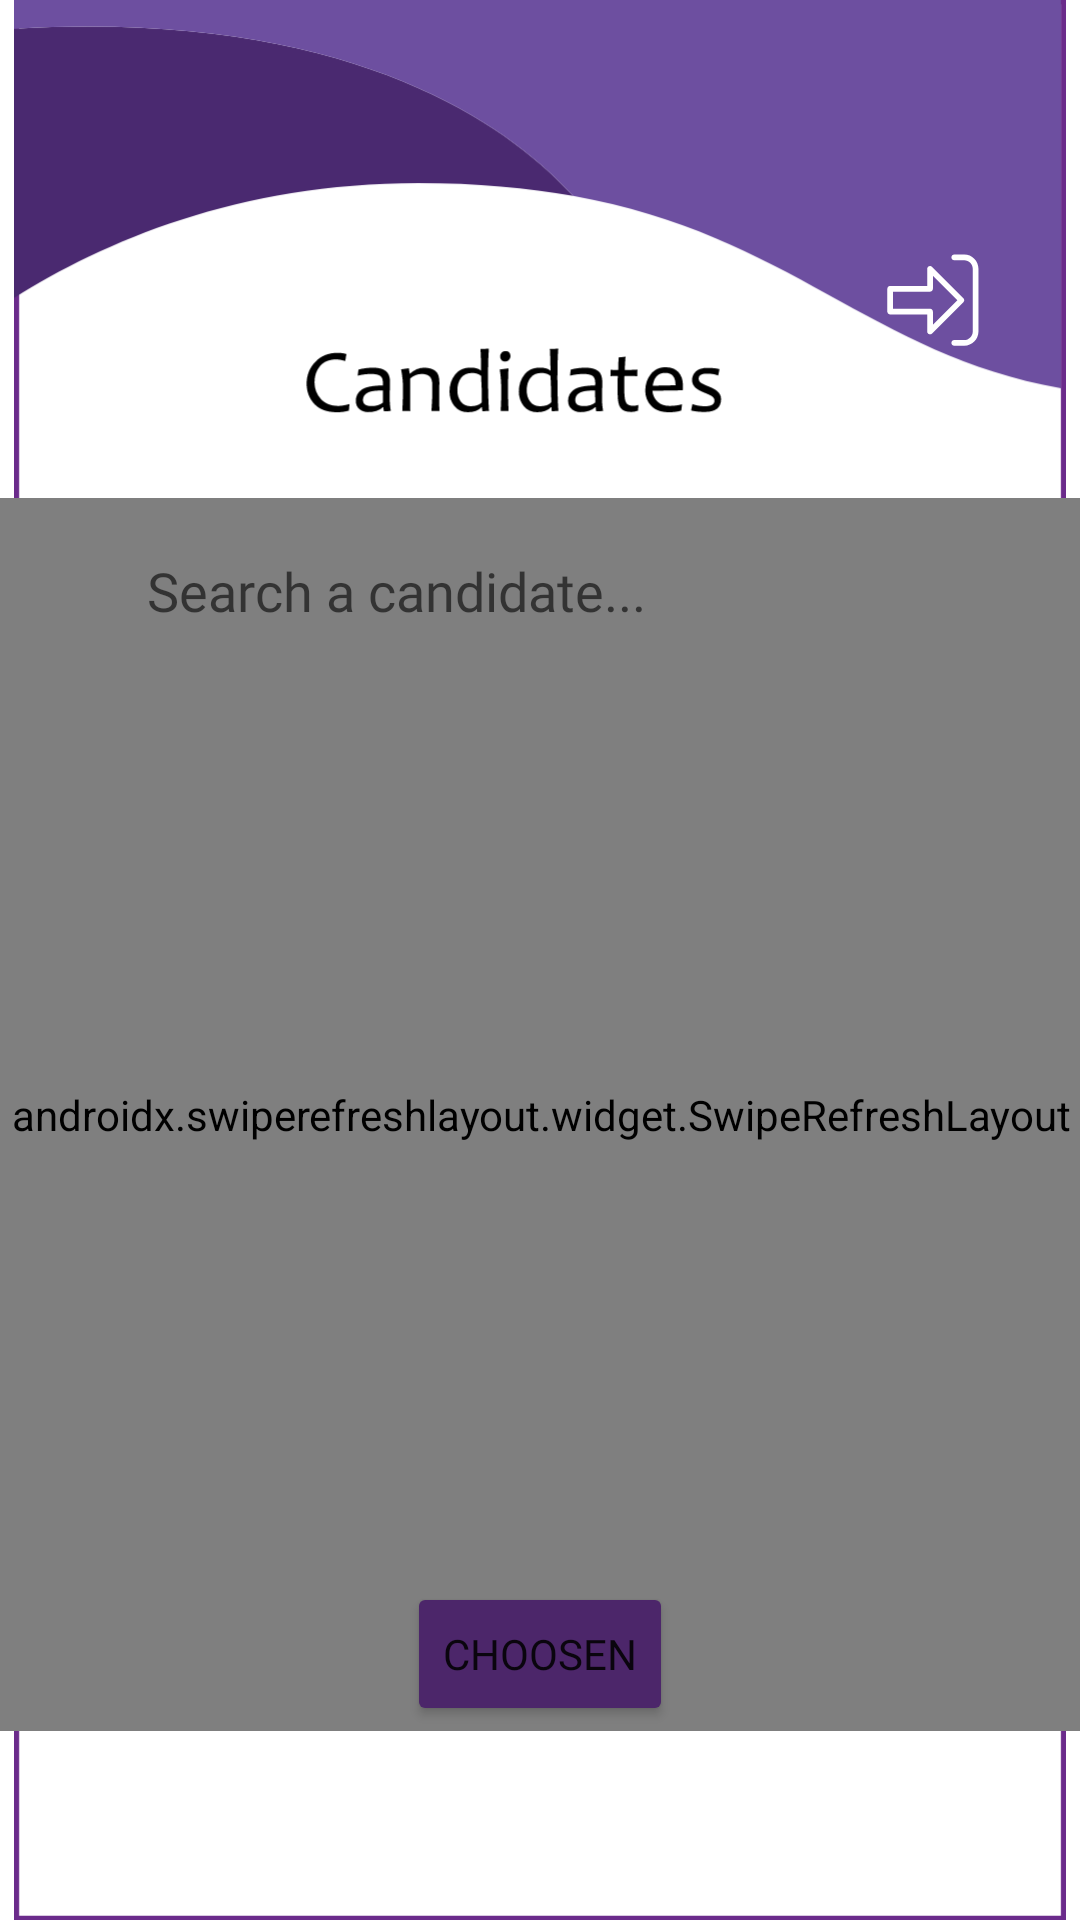

Write the Android layout XML for this screen, with the resource values it uses.
<!-- AndroidManifest.xml: application theme Theme.Collabme -->
<!-- res/layout/fragment_candidates.xml -->
<?xml version="1.0" encoding="utf-8"?>
<androidx.constraintlayout.widget.ConstraintLayout xmlns:android="http://schemas.android.com/apk/res/android"
    xmlns:app="http://schemas.android.com/apk/res-auto"
    xmlns:tools="http://schemas.android.com/tools"
    android:layout_width="match_parent"
    android:layout_height="match_parent"
    tools:context=".pagesForOffers.CandidatesFragment" >

    <ImageView
        android:id="@+id/imageView4"
        android:layout_width="wrap_content"
        android:layout_height="wrap_content"
        android:src="@drawable/ic_candidates"
        app:layout_constraintBottom_toBottomOf="parent"
        app:layout_constraintEnd_toEndOf="parent"
        app:layout_constraintStart_toStartOf="parent"
        app:layout_constraintTop_toTopOf="parent" />


    <Button
        android:id="@+id/fragemnt_candidates_choosen"
        android:layout_width="wrap_content"
        android:layout_height="wrap_content"
        android:backgroundTint="#4c266a"
        android:fontFamily="@font/abeezee"
        android:text="choosen"
        app:layout_constraintBottom_toBottomOf="parent"
        app:layout_constraintEnd_toEndOf="parent"
        app:layout_constraintStart_toStartOf="parent"
        app:layout_constraintTop_toTopOf="parent"
        app:layout_constraintVertical_bias="0.891" />

    <androidx.swiperefreshlayout.widget.SwipeRefreshLayout
        android:id="@+id/candidates_swiperefresh"
        android:layout_width="375dp"
        android:layout_height="411dp"
        app:layout_constraintBottom_toBottomOf="parent"
        app:layout_constraintEnd_toEndOf="parent"
        app:layout_constraintStart_toStartOf="parent"
        app:layout_constraintTop_toTopOf="parent"
        app:layout_constraintVertical_bias="0.725">


        <androidx.recyclerview.widget.RecyclerView
            android:id="@+id/candidates_rv"
            android:layout_width="match_parent"
            android:layout_height="wrap_content"
            android:paddingBottom="?attr/actionBarSize"/>

    </androidx.swiperefreshlayout.widget.SwipeRefreshLayout>

    <ImageView
        android:id="@+id/fragment_candidates_logoutBtn"
        android:layout_width="50dp"
        android:layout_height="50dp"
        android:layout_marginEnd="24dp"
        android:scaleType="fitCenter"
        android:src="@drawable/ic_logout"
        app:layout_constraintBottom_toBottomOf="parent"
        app:layout_constraintEnd_toEndOf="parent"
        app:layout_constraintHorizontal_bias="1.0"
        app:layout_constraintStart_toStartOf="parent"
        app:layout_constraintTop_toTopOf="parent"
        app:layout_constraintVertical_bias="0.127" />



    <ImageView
        android:id="@+id/fragment_candidates_searchbtn"
        android:layout_width="34dp"
        android:layout_height="23dp"
        android:clickable="true"
        android:src="@drawable/ic_nav_search"
        app:layout_constraintBottom_toBottomOf="parent"
        app:layout_constraintEnd_toEndOf="@+id/imageView4"
        app:layout_constraintHorizontal_bias="0.816"
        app:layout_constraintStart_toStartOf="parent"
        app:layout_constraintTop_toTopOf="parent"
        app:layout_constraintVertical_bias="0.297" />

    <ImageButton
        android:id="@+id/fragment_candidates_backBtn"
        android:layout_width="50dp"
        android:layout_height="70dp"
        android:layout_marginStart="16dp"
        android:layout_marginTop="52dp"
        android:background="#00FFFFFF"
        android:fontFamily="@font/abeezee"
        android:scaleType="fitCenter"
        android:src="@drawable/ic_arrow_back_"
        app:layout_constraintStart_toStartOf="parent"
        app:layout_constraintTop_toTopOf="@+id/imageView4" />

    <EditText
        android:id="@+id/fragment_candidates_freesearch"
        android:layout_width="233dp"
        android:layout_height="27dp"
        android:background="@android:color/transparent"
        android:hint="Search a candidate..."
        app:layout_constraintBottom_toBottomOf="parent"
        app:layout_constraintEnd_toEndOf="parent"
        app:layout_constraintHorizontal_bias="0.386"
        app:layout_constraintStart_toStartOf="parent"
        app:layout_constraintTop_toTopOf="parent"
        app:layout_constraintVertical_bias="0.299"
        android:textCursorDrawable="@null"
        android:fontFamily="@font/abeezee"
        />


</androidx.constraintlayout.widget.ConstraintLayout>
<!-- resources referenced by this layout -->
<resources>
  <!-- drawable ic_candidates: vector/xml drawable (drawable, 7620 chars, omitted) -->
  <!-- drawable ic_logout (drawable) -->
  <vector xmlns:android="http://schemas.android.com/apk/res/android"
      android:width="283.464dp"
      android:height="283.464dp"
      android:viewportWidth="283.464"
      android:viewportHeight="283.464">
    <path
        android:pathData="M200.729,55.947h-18.842c-2.971,0 -5.384,2.401 -5.384,5.385c0,2.968 2.413,5.375 5.384,5.375h18.842c8.906,0 16.147,7.252 16.147,16.163v118.431c0,8.914 -7.241,16.16 -16.147,16.16h-18.842c-2.971,0 -5.384,2.406 -5.384,5.378c0,2.971 2.413,5.384 5.384,5.384h18.842c14.844,0 26.924,-12.081 26.924,-26.922V82.87C227.653,68.019 215.573,55.947 200.729,55.947z"
        android:fillColor="#FFFFFF"/>
    <path
        android:pathData="M199.159,138.292l-59.231,-59.223c-3.368,-3.373 -9.19,-0.987 -9.19,3.801v32.308H60.763c-2.973,0 -5.386,2.405 -5.386,5.381l-0.008,43.064c0,1.434 0.575,2.803 1.579,3.806c1.012,1.021 2.381,1.588 3.797,1.588h69.992v32.299c0,4.801 5.822,7.166 9.19,3.813l59.231,-59.228C201.264,143.801 201.264,140.389 199.159,138.292zM141.507,188.32v-24.697c0,-2.972 -2.413,-5.376 -5.384,-5.376H66.138v-32.304h69.985c2.971,0 5.384,-2.413 5.384,-5.385V95.87l46.234,46.23L141.507,188.32z"
        android:fillColor="#FFFFFF"/>
  </vector>
  <style name="Theme.Collabme" parent="Theme.MaterialComponents.DayNight.DarkActionBar">
          
          <item name="colorPrimary">@color/purple_500</item>
          <item name="colorPrimaryVariant">@color/purple_700</item>
          <item name="colorOnPrimary">@color/white</item>
          
          <item name="colorSecondary">@color/teal_200</item>
          <item name="colorSecondaryVariant">@color/teal_700</item>
          <item name="colorOnSecondary">@color/black</item>
          
          <item name="android:statusBarColor" tools:targetApi="l">?attr/colorPrimaryVariant</item>
          
      </style>
  <color name="purple_500">#FF6200EE</color>
  <color name="purple_700">#FF3700B3</color>
  <color name="white">#FFFFFFFF</color>
  <color name="teal_200">#FF03DAC5</color>
  <color name="teal_700">#FF018786</color>
  <color name="black">#FF000000</color>
</resources>
